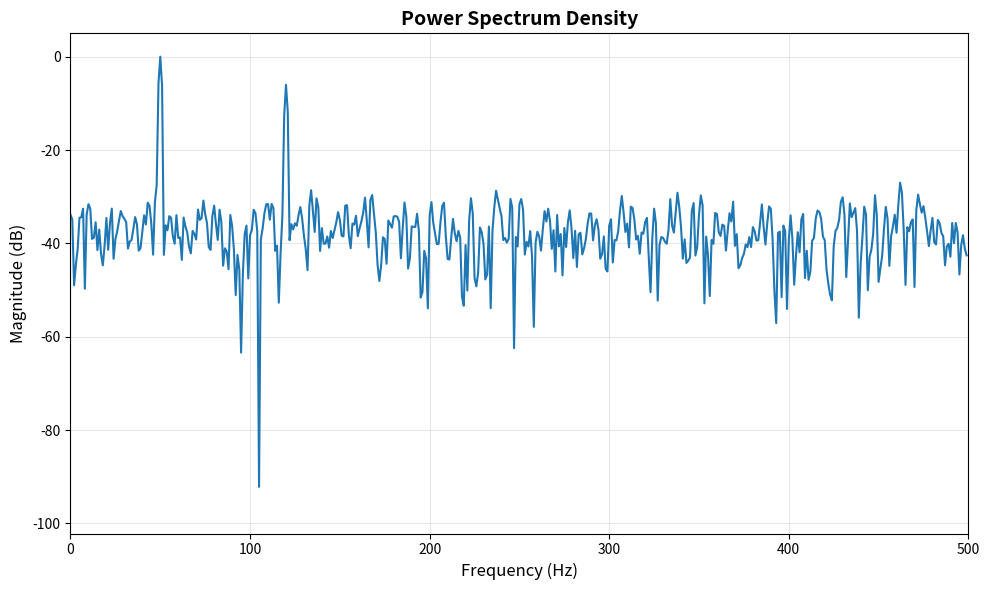

The script that saved this image:
"""
Spectrum Analysis Module
========================

FFT-based spectrum analysis with windowing functions.

Functions:
    analyze_spectrum: Compute FFT and power spectrum density
    plot_spectrum: Generate spectrum visualization

Example:
    >>> import numpy as np
    >>> from signal_processing.spectrum import analyze_spectrum
    >>> fs = 1000
    >>> t = np.arange(0, 1, 1/fs)
    >>> signal = np.sin(2*np.pi*50*t) + 0.5*np.sin(2*np.pi*120*t)
    >>> fft_result, frequencies, magnitude_db = analyze_spectrum(signal, fs, window='hann')
"""

import numpy as np
import matplotlib.pyplot as plt
from typing import Tuple, Optional


def analyze_spectrum(
    signal: np.ndarray,
    fs: float,
    window: str = 'hann',
    nfft: Optional[int] = None,
    plot: bool = False
) -> Tuple[np.ndarray, np.ndarray, np.ndarray]:
    """
    Perform FFT-based spectrum analysis.
    
    Args:
        signal: Input signal (time domain)
        fs: Sampling frequency in Hz
        window: Window function ('hann', 'hamming', 'blackman', 'none')
        nfft: Number of FFT points (default: length of signal)
        plot: Generate spectrum plot
        
    Returns:
        Tuple containing:
            - fft_result: Complex FFT result
            - frequencies: Frequency vector in Hz
            - magnitude_db: Magnitude spectrum in dB
            
    Raises:
        ValueError: If invalid window type or sampling frequency
        
    Example:
        >>> signal = np.random.randn(1000)
        >>> fft_result, freq, mag_db = analyze_spectrum(signal, 1000, window='hann')
    """
    if fs <= 0:
        raise ValueError("Sampling frequency must be positive")
    
    # Signal length
    N = len(signal)
    if N == 0:
        raise ValueError("Signal cannot be empty")
    
    if nfft is None:
        nfft = N
    
    # Apply window function
    if window == 'hann':
        window_func = np.hanning(N)
    elif window == 'hamming':
        window_func = np.hamming(N)
    elif window == 'blackman':
        window_func = np.blackman(N)
    elif window == 'none':
        window_func = np.ones(N)
    else:
        raise ValueError(f"Unknown window function: {window}")
    
    windowed_signal = signal * window_func
    
    # Compute FFT
    fft_result = np.fft.fft(windowed_signal, n=nfft)
    
    # Generate frequency vector
    frequencies = np.fft.fftfreq(nfft, d=1/fs)
    
    # Compute magnitude in dB
    magnitude = np.abs(fft_result)
    magnitude_db = 20 * np.log10(magnitude + np.finfo(float).eps)
    
    # Normalize to 0 dB maximum
    magnitude_db = magnitude_db - np.max(magnitude_db)
    
    # Plot if requested
    if plot:
        plot_spectrum(frequencies, magnitude_db, fs)
    
    return fft_result, frequencies, magnitude_db


def plot_spectrum(frequencies: np.ndarray, magnitude_db: np.ndarray, fs: float) -> None:
    """
    Plot frequency spectrum.
    
    Args:
        frequencies: Frequency vector in Hz
        magnitude_db: Magnitude spectrum in dB
        fs: Sampling frequency in Hz
    """
    plt.figure(figsize=(10, 6))
    
    # Plot only positive frequencies
    idx = frequencies >= 0
    plt.plot(frequencies[idx], magnitude_db[idx], linewidth=1.5)
    
    plt.grid(True, alpha=0.3)
    plt.xlabel('Frequency (Hz)', fontsize=12)
    plt.ylabel('Magnitude (dB)', fontsize=12)
    plt.title('Power Spectrum Density', fontsize=14, fontweight='bold')
    plt.xlim([0, fs/2])
    plt.ylim([np.min(magnitude_db[idx]) - 10, 5])
    plt.tight_layout()
    plt.show()


if __name__ == "__main__":
    # Demo
    fs = 1000
    t = np.arange(0, 1, 1/fs)
    signal = np.sin(2*np.pi*50*t) + 0.5*np.sin(2*np.pi*120*t) + 0.2*np.random.randn(len(t))
    
    fft_result, frequencies, magnitude_db = analyze_spectrum(signal, fs, window='hann', plot=True)
    print(f"Spectrum analysis complete. Found {len(fft_result)} frequency bins.")
